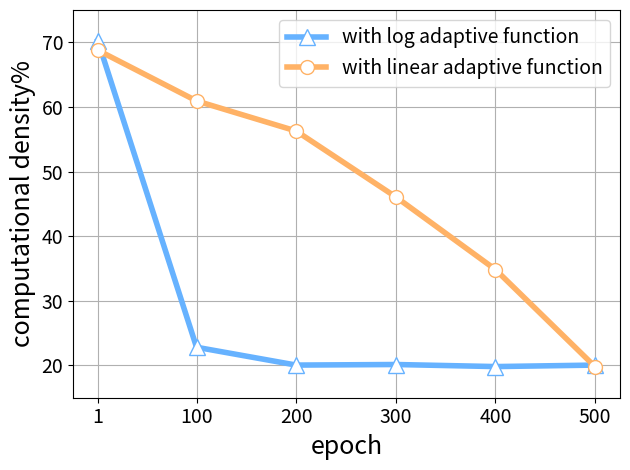

This chart was generated by the following Python code:
import matplotlib.pyplot as plt
import numpy as np

# 创建数据
x = [1,100,200,300,400,500]
c1 =[70.21,22.81,20.05,20.14,19.82,20.05]#log
c2=[68.77,60.93,56.27,46.07,34.83,19.79]
# x = [1,100,200,300,400,500]
# c1 =[70.21,22.81,20.05,20.14,19.82,20.05]#log
# a1=[28.46,87.73,89.42,91.19,93.03,94.24]
# c2=[68.77,60.93,56.27,46.07,34.83,19.79]
# a2=[27.76,83.35,87.33,90.13,92.12,93.38]
# 绘制折线图
plt.plot(x, c1, label='with log adaptive function',linestyle='-', markeredgewidth=1, linewidth=4,color='#66B2FF', marker='^', markersize=12, markerfacecolor='white')
plt.plot(x, c2, label='with linear adaptive function',linestyle='-', markeredgewidth=1, linewidth=4,color='#FFB266', marker='o', markersize=10, markerfacecolor='white')

# 设置x轴和y轴标签
plt.xlabel('epoch', fontsize=18)
plt.ylabel('computational density%', fontsize=18)
plt.xticks([1,100,200,300,400,500], fontsize=14)  # 设置x轴刻度
plt.yticks(np.arange(0, 102, 10), fontsize=14)  # 设置y轴刻度范围
# 显示网格

plt.ylim((15,75))
plt.grid(True)
# # 调整布局
plt.tight_layout()
plt.legend(prop={'size': 14})
# 显示图形
plt.show()
